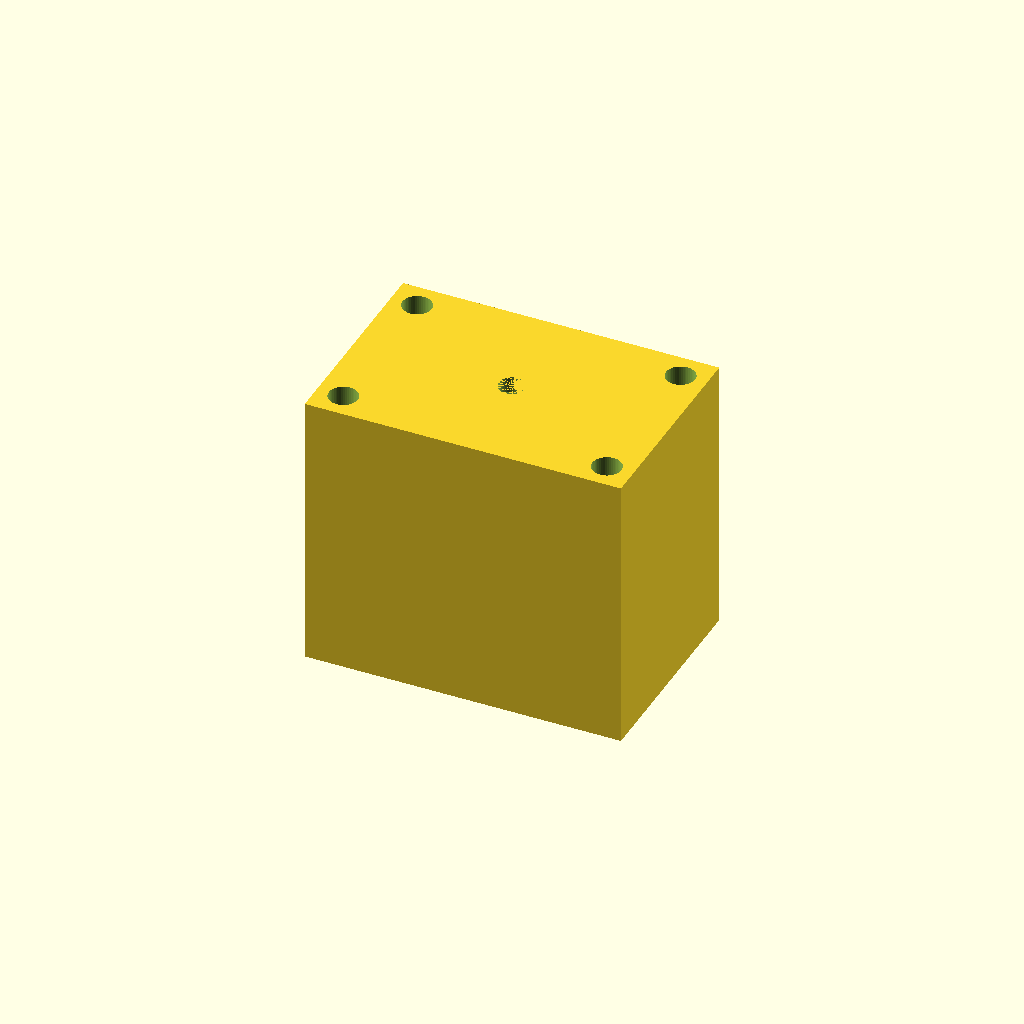
Cell 1: rendered with the file's own defaults.
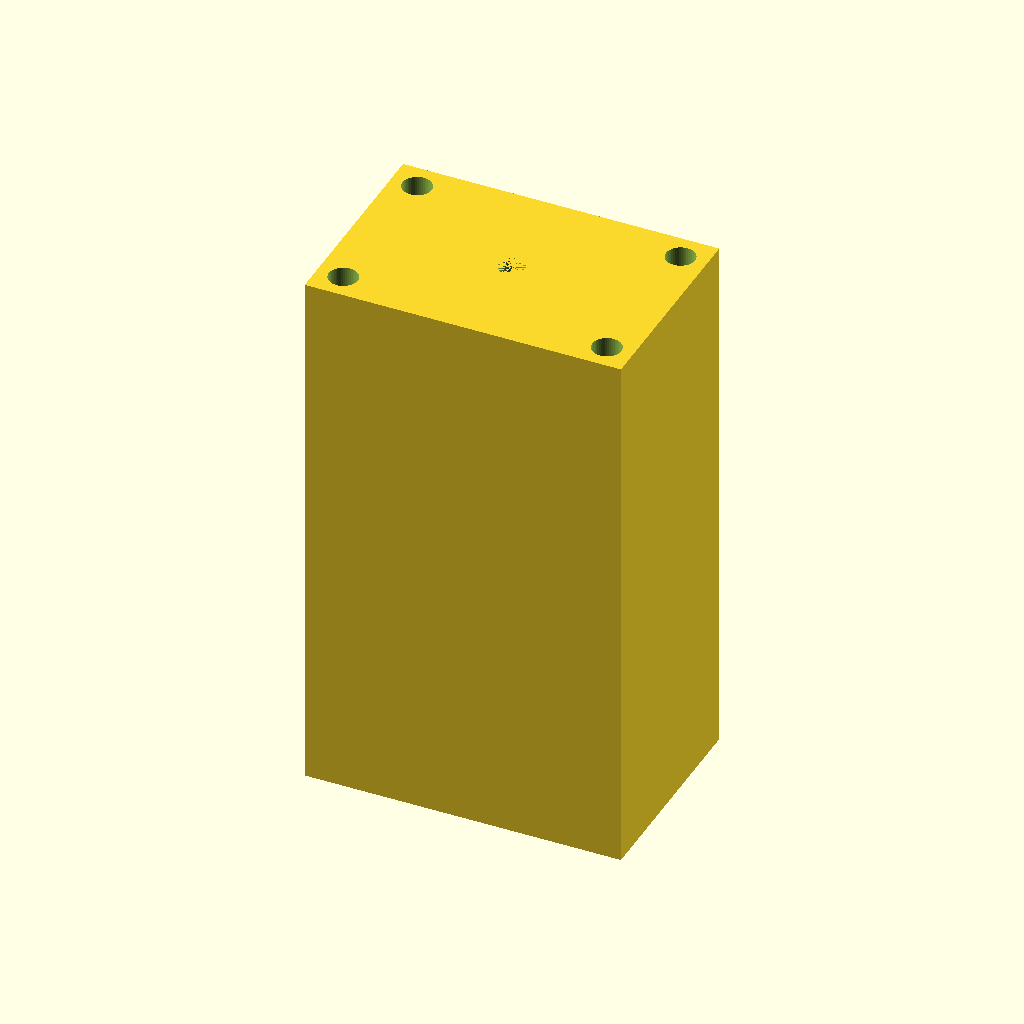
Cell 2: the same model with Height = 100.
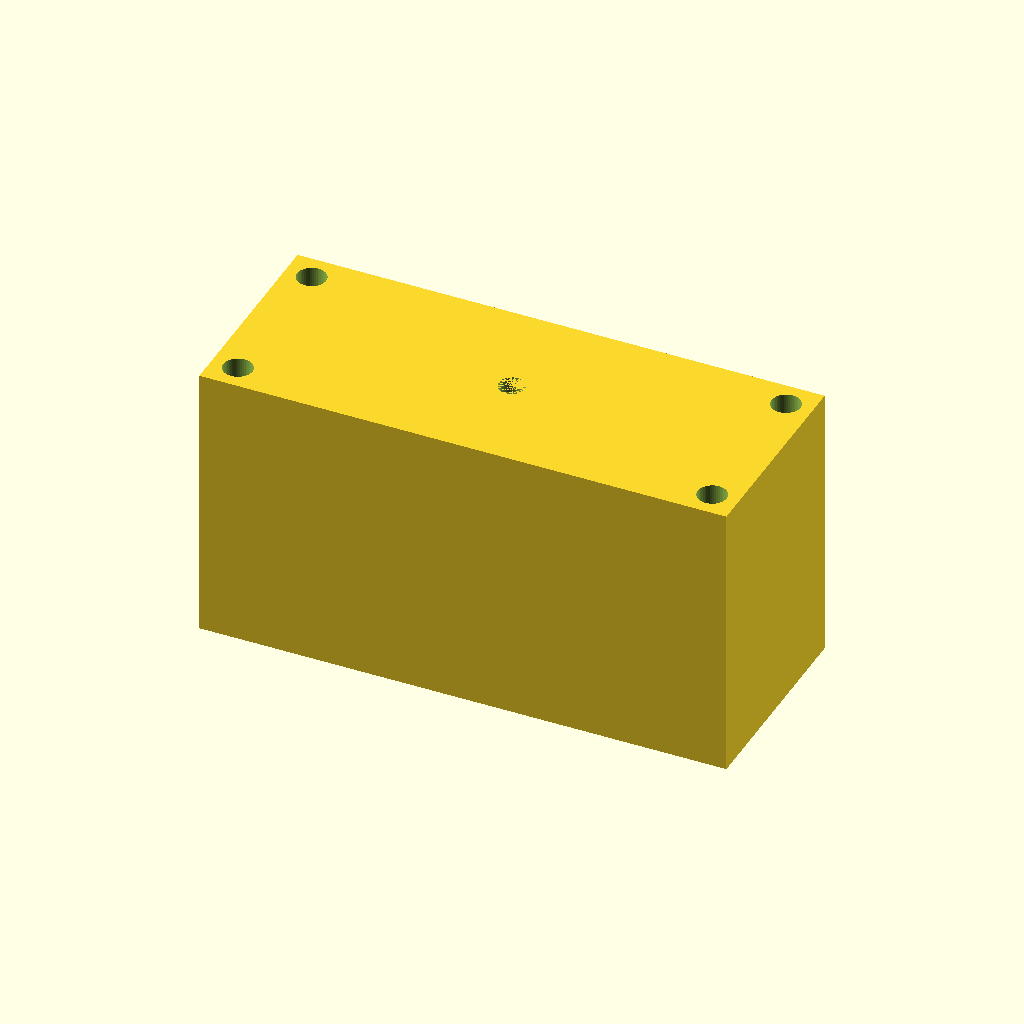
Cell 3 — X set to 80, the other parameters unchanged.
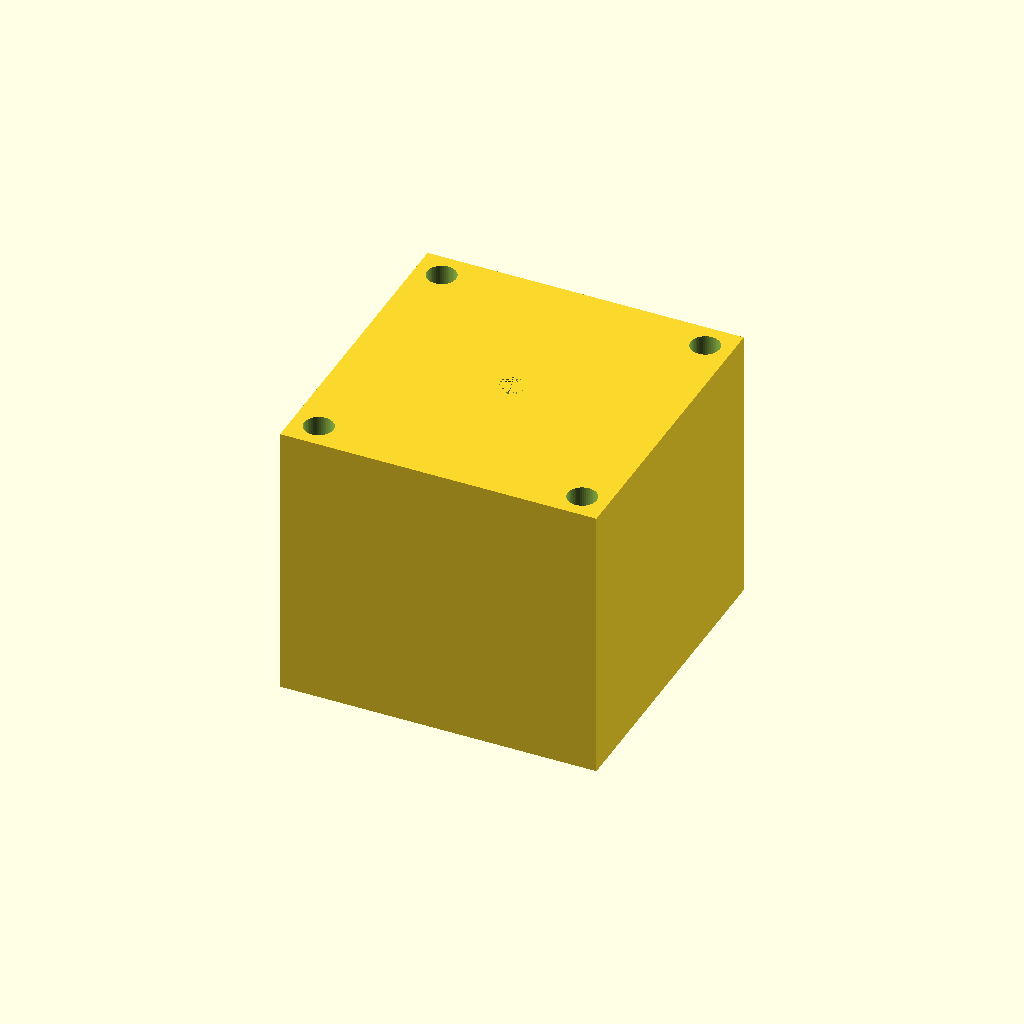
Cell 4: the same model with Y = 40.
One fixed orthographic camera (rotation 55°, 0°, 25°; colour scheme Cornfield) for every cell.
Source of the model, inputs/thingiverse/thing-1767895/files/Stepper_or_Servo_Mounttest.scad:
Height=50; //
X=40; //
Y=20; //
Borediameter=5;
Nutdiameter=3;
Nutscrewdiameter=5.5;
difference() {
        
    cube([(X+20),(Y+20),Height+3],center=true);
    translate([0,0,-3])
    cube([X,Y,Height+3],center=true);
    translate([0,0,0])
    cylinder(h=(Height+3)/2,r1=Borediameter/2,r2=Borediameter/2,$fn=50);
    translate([((((X+20)-X)/4)+(X/2)),((((Y+20)-Y)/4)+(Y/2)),-((Height+3)/2)])
    cylinder(h=Height+3,r1=Nutdiameter/2,r2=Nutdiameter/2,$fn=50);
    translate([-((((X+20)-X)/4)+(X/2)),((((Y+20)-Y)/4)+(Y/2)),-((Height+3)/2)])
    cylinder(h=Height+3,r1=Nutdiameter/2,r2=Nutdiameter/2,$fn=50);
    translate([((((X+20)-X)/4)+(X/2)),-((((Y+20)-Y)/4)+(Y/2)),-((Height+3)/2)])
    cylinder(h=Height+3,r1=Nutdiameter/2,r2=Nutdiameter/2,$fn=50);
    translate([-((((X+20)-X)/4)+(X/2)),-((((Y+20)-Y)/4)+(Y/2)),-((Height+3)/2)])
    cylinder(h=Height+3,r1=Nutdiameter/2,r2=Nutdiameter/2,$fn=50);
    
    
    translate([((((X+20)-X)/4)+(X/2)),((((Y+20)-Y)/4)+(Y/2)),-((Height+3)/2)+10])
    cylinder(h=Height+3,r1=Nutscrewdiameter/2,r2=Nutscrewdiameter/2,$fn=50);
    translate([-((((X+20)-X)/4)+(X/2)),((((Y+20)-Y)/4)+(Y/2)),-((Height+3)/2)+10])
    cylinder(h=Height+3,r1=Nutscrewdiameter/2,r2=Nutscrewdiameter/2,$fn=50);
    translate([((((X+20)-X)/4)+(X/2)),-((((Y+20)-Y)/4)+(Y/2)),-((Height+3)/2)+10])
    cylinder(h=Height+3,r1=Nutscrewdiameter/2,r2=Nutscrewdiameter/2,$fn=50);
    translate([-((((X+20)-X)/4)+(X/2)),-((((Y+20)-Y)/4)+(Y/2)),-((Height+3)/2)+10])
    cylinder(h=Height+3,r1=Nutscrewdiameter/2,r2=Nutscrewdiameter/2,$fn=50);
    
    translate([-8.4,20,-((Height+3)/2)])
scale([1,1,0.56547])
    cube(16.8);
}
Parameter table extracted from the source (name, type, default, range or options):
Height: number, default 50
X: number, default 40
Y: number, default 20
Borediameter: number, default 5
Nutdiameter: number, default 3
Nutscrewdiameter: number, default 5.5
